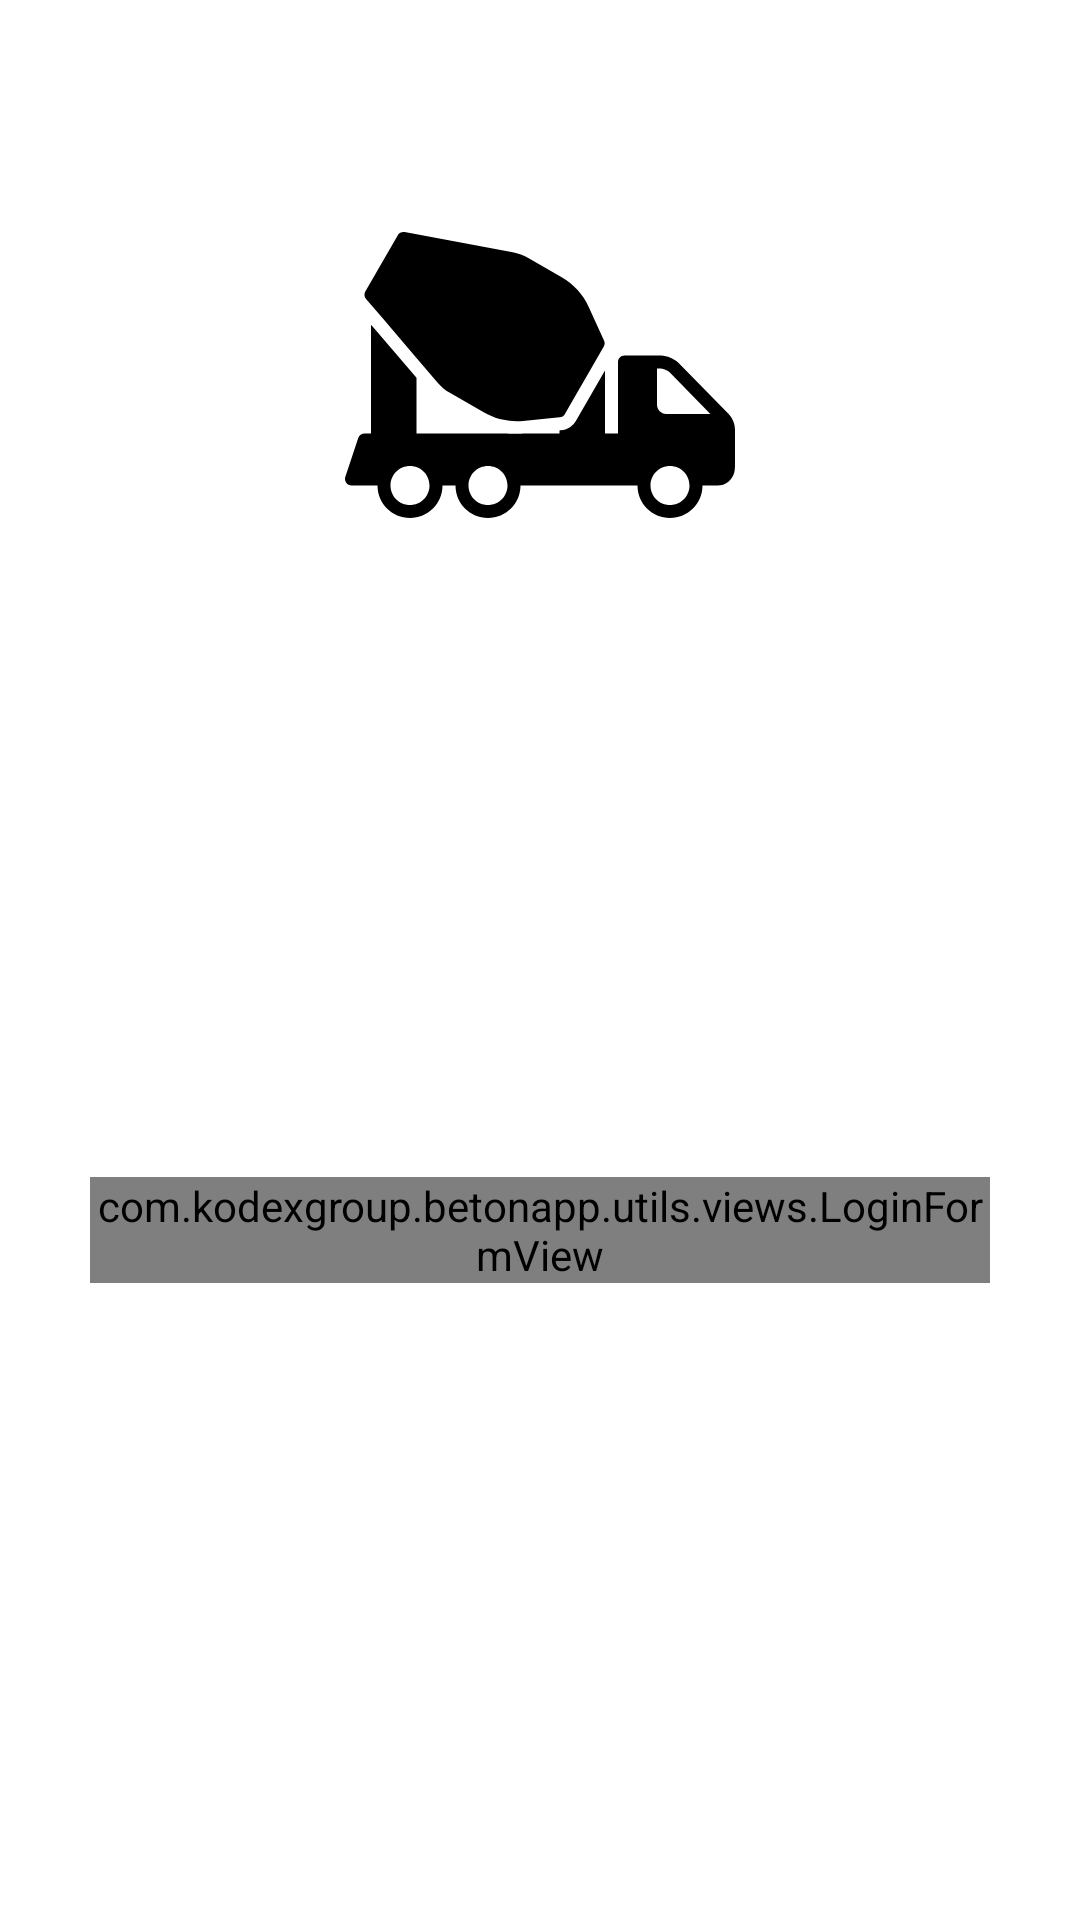

Reconstruct the res/layout file that produces this screen, plus the resources it refers to.
<!-- AndroidManifest.xml: application theme Theme.BetonApp -->
<!-- res/layout/fragment_login.xml -->
<?xml version="1.0" encoding="utf-8"?>
<layout xmlns:tools="http://schemas.android.com/tools"
    xmlns:android="http://schemas.android.com/apk/res/android"
    xmlns:app="http://schemas.android.com/apk/res-auto">

    <androidx.constraintlayout.widget.ConstraintLayout
        android:layout_width="match_parent"
        android:layout_height="match_parent">

        <ScrollView
            android:layout_width="match_parent"
            android:layout_height="match_parent"
            android:fillViewport="true"
            app:layout_constraintBottom_toBottomOf="parent"
            app:layout_constraintEnd_toEndOf="parent"
            app:layout_constraintStart_toStartOf="parent"
            app:layout_constraintTop_toTopOf="parent">

            <androidx.constraintlayout.widget.ConstraintLayout
                android:layout_width="match_parent"
                android:layout_height="wrap_content">

                <ImageView
                    android:id="@+id/imageView"
                    android:layout_width="130dp"
                    android:layout_height="130dp"
                    android:layout_marginTop="60dp"
                    app:layout_constraintEnd_toEndOf="parent"
                    app:layout_constraintStart_toStartOf="parent"
                    app:layout_constraintTop_toTopOf="parent"
                    app:srcCompat="@drawable/ic_concrete_mixer" />


                <com.kodexgroup.betonapp.utils.views.LoginFormView
                    android:id="@+id/login_form"
                    android:layout_width="match_parent"
                    android:layout_height="wrap_content"
                    android:layout_marginStart="30dp"
                    android:layout_marginLeft="30dp"
                    android:layout_marginEnd="30dp"
                    android:layout_marginRight="30dp"
                    android:layout_marginBottom="10dp"
                    app:layout_constraintBottom_toBottomOf="parent"
                    app:layout_constraintEnd_toEndOf="parent"
                    app:layout_constraintStart_toStartOf="parent"
                    app:layout_constraintTop_toBottomOf="@+id/imageView" />
            </androidx.constraintlayout.widget.ConstraintLayout>

        </ScrollView>

    </androidx.constraintlayout.widget.ConstraintLayout>

</layout>
<!-- resources referenced by this layout -->
<resources>
  <!-- drawable ic_concrete_mixer: vector/xml drawable (drawable, 2134 chars, omitted) -->
  <style name="Theme.BetonApp" parent="Theme.MaterialComponents.DayNight.DarkActionBar">
          
          <item name="colorPrimary">@color/yellow_500</item>
          <item name="colorPrimaryVariant">@color/yellow_700</item>
          <item name="colorOnPrimary">@color/white</item>
          
          <item name="colorSecondary">@color/blue_200</item>
          <item name="colorSecondaryVariant">@color/blue_700</item>
          <item name="colorOnSecondary">@color/black</item>
          
          <item name="android:statusBarColor" tools:targetApi="l">?attr/colorPrimaryVariant</item>
          
  
          <item name="fontFamily">@font/noto_sans</item>
      </style>
  <color name="yellow_500">#FFf6e017</color>
  <color name="yellow_700">#FFF6B60B</color>
  <color name="white">#FFFFFFFF</color>
  <color name="blue_200">#FF9ca1fa</color>
  <color name="blue_700">#FF0027da</color>
  <color name="black">#FF000000</color>
</resources>
